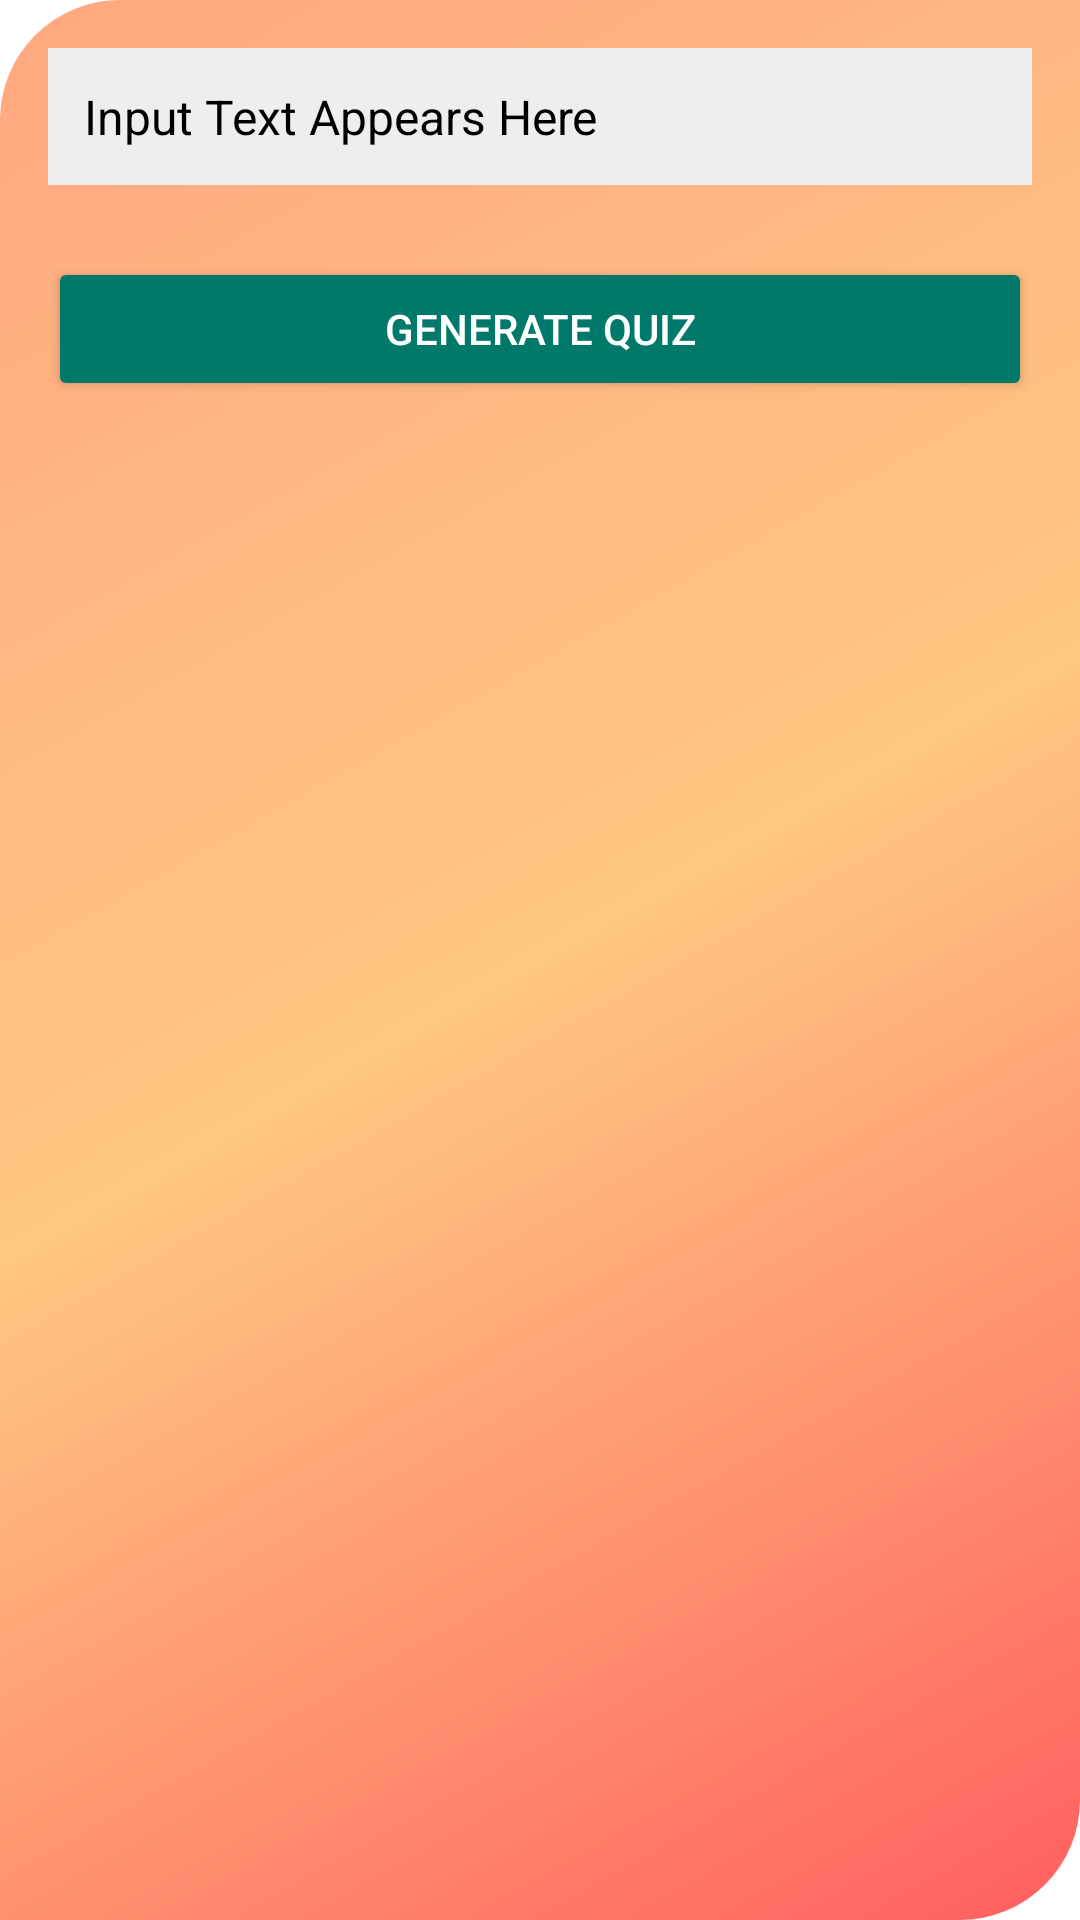

This screen was rendered from an Android layout file. Write that file and the resources it references.
<!-- AndroidManifest.xml: application theme Theme.AIQuizGenerator -->
<!-- res/layout/activity_generate_quiz.xml -->
<?xml version="1.0" encoding="utf-8"?>
<RelativeLayout xmlns:android="http://schemas.android.com/apk/res/android"
    android:id="@+id/main"
    android:layout_width="match_parent"
    android:layout_height="match_parent"
    android:padding="16dp"
    android:background="@drawable/gradient_2">

    
    <TextView
        android:id="@+id/inputText"
        android:layout_width="match_parent"
        android:layout_height="wrap_content"
        android:text="Input Text Appears Here"
        android:textSize="16sp"
        android:padding="12dp"
        android:background="#EEEEEE"
        android:textColor="#000000"
        android:layout_marginBottom="16dp" />

    
    <Button
        android:id="@+id/generateQuizButton"
        android:layout_width="match_parent"
        android:layout_height="wrap_content"
        android:text="Generate Quiz"
        android:backgroundTint="#00796B"
        android:textColor="#FFFFFF"
        android:layout_below="@id/inputText"
        android:layout_marginTop="8dp" />

    
    <Button
        android:id="@+id/submitAnswersButton"
        android:layout_width="match_parent"
        android:layout_height="wrap_content"
        android:text="Submit Answers"
        android:backgroundTint="#FF5722"
        android:textColor="#FFFFFF"
        android:layout_below="@id/generateQuizButton"
        android:layout_marginTop="8dp"
        android:visibility="gone" />

    
    <TextView
        android:id="@+id/quizOutput"
        android:layout_width="match_parent"
        android:layout_height="wrap_content"
        android:layout_below="@id/submitAnswersButton"
        android:layout_marginTop="16dp"
        android:text="Quiz will appear here"
        android:textSize="16sp"
        android:padding="12dp"
        android:background="#F5F5F5"
        android:textColor="#000000"
        android:visibility="gone" />

    
    <ProgressBar
        android:id="@+id/progressBar"
        style="?android:attr/progressBarStyleHorizontal"
        android:layout_width="match_parent"
        android:layout_height="wrap_content"
        android:layout_below="@id/quizOutput"
        android:layout_marginTop="16dp"
        android:visibility="gone"
        android:max="100" />

    
    <TextView
        android:id="@+id/progressText"
        android:layout_width="wrap_content"
        android:layout_height="wrap_content"
        android:layout_below="@id/progressBar"
        android:layout_centerHorizontal="true"
        android:layout_marginTop="8dp"
        android:text="0%"
        android:textSize="14sp"
        android:textColor="#000000"
        android:visibility="gone" />

</RelativeLayout>
<!-- resources referenced by this layout -->
<resources>
  <!-- drawable gradient_2 (drawable) -->
  <?xml version="1.0" encoding="utf-8"?>
  <shape xmlns:android="http://schemas.android.com/apk/res/android">
      <gradient
          android:startColor="#FF5F5F"
          android:centerColor="#FFC781"
          android:endColor="#FFA781"
          android:angle="135" />
  
      <corners
          android:bottomRightRadius="40sp"
          android:topLeftRadius="40sp" />
  </shape>
  <style name="Theme.AIQuizGenerator" parent="Theme.MaterialComponents.DayNight.DarkActionBar">
          <item name="colorPrimary">#121212</item>
          <item name="colorPrimaryVariant">#1F1B24</item>
          <item name="colorOnPrimary">#FFFFFF</item>
          <item name="colorSecondary">#03DAC5</item>
          <item name="colorSecondaryVariant">#018786</item>
          <item name="colorOnSecondary">#000000</item>
          <item name="android:windowBackground">@drawable/galaxy_background</item>
          <item name="android:textColor">#FFFFFF</item>
          <item name="android:editTextBackground">@drawable/glass_input</item>
          <item name="android:buttonStyle">@style/GlassButton</item>
          <item name="android:popupMenuStyle">@style/PopupMenuStyle</item>
      </style>
  <!-- drawable galaxy_background (drawable) -->
  <?xml version="1.0" encoding="utf-8"?>
  <shape xmlns:android="http://schemas.android.com/apk/res/android"
      android:shape="rectangle">
      <gradient
          android:angle="135"
          android:startColor="#0F2027"
          android:centerColor="#203A43"
          android:endColor="#2C5364"
          android:type="linear" />
  </shape>
  <!-- drawable glass_input (drawable) -->
  <?xml version="1.0" encoding="utf-8"?>
  <shape xmlns:android="http://schemas.android.com/apk/res/android"
      android:shape="rectangle">
      <solid android:color="#22FFFFFF"/>
      <corners android:radius="12dp"/>
      <stroke android:width="1dp" android:color="#88FFFFFF"/>
  </shape>
  <style name="GlassButton">
          <item name="android:layout_width">match_parent</item>
          <item name="android:layout_height">wrap_content</item>
          <item name="android:background">@drawable/glass_button</item>
          <item name="android:textColor">#FFFFFF</item>
          <item name="android:textStyle">bold</item>
          <item name="android:layout_marginBottom">12dp</item>
      </style>
  <style name="PopupMenuStyle" parent="Widget.AppCompat.PopupMenu.Overflow">
          <item name="android:popupBackground">#222222</item>
          <item name="android:textColor">#FFFFFF</item>
      </style>
  <!-- drawable glass_button (drawable) -->
  <?xml version="1.0" encoding="utf-8"?>
  <selector xmlns:android="http://schemas.android.com/apk/res/android">
      <item android:state_pressed="true">
          <shape android:shape="rectangle">
              <solid android:color="#66FFFFFF" />
              <corners android:radius="16dp" />
              <stroke android:width="2dp" android:color="#88FFFFFF" />
          </shape>
      </item>
      <item>
          <shape android:shape="rectangle">
              <solid android:color="#33FFFFFF" />
              <corners android:radius="16dp" />
              <stroke android:width="2dp" android:color="#66FFFFFF" />
          </shape>
      </item>
  </selector>
</resources>
